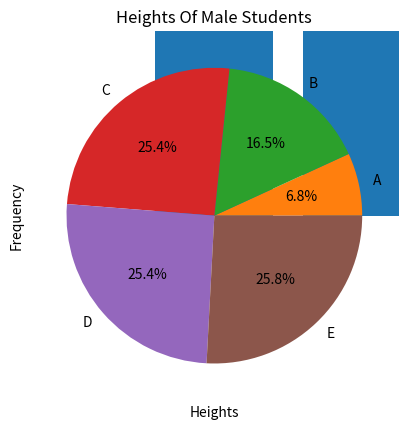

Reproduce this figure in Python. (Note: this script raises an exception after producing the figure.)
#!/usr/bin/python
# -*- coding:utf-8 -*-
# 1.描述性统计是什么？
# https://zh.wikipedia.org/wiki/%E6%8F%8F%E8%BF%B0%E7%BB%9F%E8%AE%A1%E5%AD%A6
# http://www.cnblogs.com/jasonfreak/p/5441512.html 文章出处

# 2.使用NumPy和SciPy进行数值分析

# 2.1 基本概念
# 与Python中原生的List类型不同，Numpy中用ndarray类型来描述一组数据
from numpy import array
from numpy.random import normal, randint

# 使用List来创造一组数据
data = [1, 2, 3]
# 使用ndarray来创造一组数据
data = array([1, 2, 3])
# 创造一组服从正态分布的定量数据
data = normal(0, 10, size=10)
# 创造一组服从均匀分布的定性数据
data = randint(0, 10, size=10)

# 2.2 中心位置（均值、中位数、众数）
# 数据的中心位置是我们最容易想到的数据特征。借由中心位置，我们可以知道数据的一个平均情况，
# 如果要对新数据进行预测，那么平均情况是非常直观地选择。数据的中心位置可分为均值（Mean），中位数（Median）
# ，众数（Mode）。其中均值和中位数用于定量的数据，众数用于定性的数据。

# 均值相对中位数来说，包含的信息量更大，但是容易受异常的影响。使用NumPy计算均值与中位数：
from numpy import mean, median

# 计算均值
mean(data)
# 计算中位数
median(data)

# 对于定性数据来说，众数是出现次数最多的值，使用SciPy计算众数：
from scipy.stats import mode

# 计算众数
mode(data)

# 2.3 发散程度（极差、方差、标准差、变异系数）
# 对数据的中心位置有所了解以后，一般我们会想要知道数据以中心位置为标准有多发散。如果以中心位置来预测新数据，那么发散程度决定了预测的准确性。
# 数据的发散程度可用极差（PTP）、方差（Variance）、标准差（STD）、变异系数（CV）来衡量

# 极差是只考虑了最大值和最小值的发散程度指标，相对来说，方差包含了更多的信息，标准差基于方差但是与原始数据同量级，
# 变异系数基于标准差但是进行了无量纲处理。使用NumPy计算极差、方差、标准差和变异系数：
from numpy import mean, ptp, var, std

# 极差
ptp(data)
# 方差
var(data)
# 标准差
std(data)
# 变异系数
mean(data) / std(data)

# 2.4 偏差程度（z-分数）
# 之前提到均值容易受异常值影响，那么如何衡量偏差，偏差到多少算异常是两个必须要解决的问题。定义z-分数（Z-Score）为测量值距均值相差的标准差数目：
# 当标准差不为0且不为较接近于0的数时，z-分数是有意义的，使用NumPy计算z-分数
from numpy import mean, std

# 计算第一个值的z-分数
(data[0] - mean(data)) / std(data)

# 2.5 相关程度
# 有两组数据时，我们关心这两组数据是否相关，相关程度有多少。用协方差（COV）和相关系数（CORRCOEF）来衡量相关程度

# 协方差的绝对值越大表示相关程度越大，协方差为正值表示正相关，负值为负相关，0为不相关。相关系数是基于协方差但进行了无量纲处理。使用NumPy计算协方差和相关系数
from numpy import array, cov, corrcoef

data1 = [1, 2, 3]
data2 = [4, 5, 6]
data = array([data1, data2])
# 计算两组数的协方差
# 参数bias=1表示结果需要除以N，否则只计算了分子部分
# 返回结果为矩阵，第i行第j列的数据表示第i组数与第j组数的协方差。对角线为方差
cov(data, bias=1)
# 计算两组数的相关系数
# 返回结果为矩阵，第i行第j列的数据表示第i组数与第j组数的相关系数。对角线为1
corrcoef(data)

# 2.6 回顾
# numpy	array	创造一组数
# numpy.random	normal	创造一组服从正态分布的定量数
# numpy.random	randint	创造一组服从均匀分布的定性数
# numpy	mean	计算均值
# numpy	median	计算中位数
# scipy.stats	mode	计算众数
# numpy	ptp	计算极差
# numpy	var	计算方差
# numpy	std	计算标准差
# numpy	cov	计算协方差
# numpy	corrcoef	计算相关系数


# 3 使用Matplotlib进行图分析
# 3.1 基本概念
# 使用图分析可以更加直观地展示数据的分布（频数分析）和关系（关系分析）。柱状图和饼形图是对定性数据进行频数分析的常用工具，
# 使用前需将每一类的频数计算出来。直方图和累积曲线是对定量数据进行频数分析的常用工具，直方图对应密度函数而累积曲线对应分布函数。
# 散点图可用来对两组数据的关系进行描述。在没有分析目标时，需要对数据进行探索性的分析，箱形图将帮助我们完成这一任务。

# 在此，我们使用一组容量为10000的男学生身高，体重，成绩数据来讲解如何使用Matplotlib绘制以上图形，创建数据的代码如下
from numpy import array
from numpy.random import normal


def genData():
    heights = []
    weights = []
    grades = []
    N = 10000

    for i in range(N):
        while True:
            # 身高服从均值172，标准差为6的正态分布
            height = normal(172, 6)
            if 0 < height: break
        while True:
            # 体重由身高作为自变量的线性回归模型产生，误差服从标准正态分布
            weight = (height - 80) * 0.7 + normal(0, 1)
            if 0 < weight: break
        while True:
            # 分数服从均值为70，标准差为15的正态分布
            score = normal(70, 15)
            if 0 <= score and score <= 100:
                grade = 'E' if score < 60 else (
                    'D' if score < 70 else ('C' if score < 80 else ('B' if score < 90 else 'A')))
                break
        heights.append(height)
        weights.append(weight)
        grades.append(grade)
    return array(heights), array(weights), array(grades)


heights, weights, grades = genData()

# 3.2 频数分析
# 3.2.1 定性分析（柱状图、饼形图）
# 柱状图是以柱的高度来指代某种类型的频数，使用Matplotlib对成绩这一定性变量绘制柱状图的代码如下：
from matplotlib import pyplot


# 绘制柱状图
def drawBar(grades):
    xticks = ['A', 'B', 'C', 'D', 'E']
    gradeGroup = {}
    # 对每一类成绩进行频数统计
    for grade in grades:
        gradeGroup[grade] = gradeGroup.get(grade, 0) + 1
    # 创建柱状图
    # 第一个参数为柱的横坐标
    # 第二个参数为柱的高度
    # 参数align为柱的对齐方式，以第一个参数为参考标准
    pyplot.bar(range(5), [gradeGroup.get(xtick, 0) for xtick in xticks], align='center')

    # 设置柱的文字说明
    # 第一个参数为文字说明的横坐标
    # 第二个参数为文字说明的内容
    pyplot.xticks(range(5), xticks)

    # 设置横坐标的文字说明
    pyplot.xlabel('Grade')
    # 设置纵坐标的文字说明
    pyplot.ylabel('Frequency')
    # 设置标题
    pyplot.title('Grades Of Male Students')
    # 绘图
    pyplot.show()


drawBar(grades)

# 而饼形图是以扇形的面积来指代某种类型的频率，使用Matplotlib对成绩这一定性变量绘制饼形图的代码如下
from matplotlib import pyplot


# 绘制饼形图
def drawPie(grades):
    labels = ['A', 'B', 'C', 'D', 'E']
    gradeGroup = {}
    for grade in grades:
        gradeGroup[grade] = gradeGroup.get(grade, 0) + 1
    # 创建饼形图
    # 第一个参数为扇形的面积
    # labels参数为扇形的说明文字
    # autopct参数为扇形占比的显示格式
    pyplot.pie([gradeGroup.get(label, 0) for label in labels], labels=labels, autopct='%1.1f%%')
    pyplot.title('Grades Of Male Students')
    pyplot.show()


drawPie(grades)

# 3.2.2 定量分析（直方图、累积曲线）
# 直方图类似于柱状图，是用柱的高度来指代频数，不同的是其将定量数据划分为若干连续的区间，在这些连续的区间上绘制柱
from matplotlib import pyplot


# 绘制直方图
def drawHist(heights):
    # 创建直方图
    # 第一个参数为待绘制的定量数据，不同于定性数据，这里并没有事先进行频数统计
    # 第二个参数为划分的区间个数
    pyplot.hist(heights, 100)
    pyplot.xlabel('Heights')
    pyplot.ylabel('Frequency')
    pyplot.title('Heights Of Male Students')
    pyplot.show()


drawHist(heights)

# 使用Matplotlib对身高这一定量变量绘制累积曲线的代码如下：
from matplotlib import pyplot


# 绘制累积曲线
def drawCumulativeHist(heights):
    # 创建累积曲线
    # 第一个参数为待绘制的定量数据
    # 第二个参数为划分的区间个数
    # normed参数为是否无量纲化
    # histtype参数为'step'，绘制阶梯状的曲线
    # cumulative参数为是否累积
    pyplot.hist(heights, 20, normed=True, histtype='step', cumulative=True)
    pyplot.xlabel('Heights')
    pyplot.ylabel('Frequency')
    pyplot.title('Heights Of Male Students')
    pyplot.show()


drawCumulativeHist(heights)

# 3.3 关系分析（散点图）
# 在散点图中，分别以自变量和因变量作为横纵坐标。当自变量与因变量线性相关时，在散点图中，点近似分布在一条直线上。我们以身高作为自变量，体重作为因变量，讨论身高对体重的影响
# 我们在创建数据时，体重这一变量的确是由身高变量通过线性回归产生
from matplotlib import pyplot


# 绘制散点图
def drawScatter(heights, weights):
    # 创建散点图
    # 第一个参数为点的横坐标
    # 第二个参数为点的纵坐标
    pyplot.scatter(heights, weights)
    pyplot.xlabel('Heights')
    pyplot.ylabel('Weights')
    pyplot.title('Heights & Weights Of Male Students')
    pyplot.show()


drawScatter(heights, weights)

# 3.4 探索分析（箱形图）
# 在不明确数据分析的目标时，我们对数据进行一些探索性的分析，通过我们可以知道数据的中心位置，发散程度以及偏差程度。使用Matplotlib绘制关于身高的箱形图的代码如下：
from matplotlib import pyplot


# 绘制箱形图
# 绘制出来的箱形图中，包含3种信息：
# Q2所指的红线为中位数
# Q1所指的蓝框下侧为下四分位数，Q3所指的蓝框上侧为上四分位数，Q3-Q1为四分为差。四分位差也是衡量数据的发散程度的指标之一。
# 上界线和下界线是距离中位数1.5倍四分位差的线，高于上界线或者低于下界线的数据为异常值。
def drawBox(heights):
    # 创建箱形图
    # 第一个参数为待绘制的定量数据
    # 第二个参数为数据的文字说明
    pyplot.boxplot([heights], labels=['Heights'])
    pyplot.title('Heights Of Male Students')
    pyplot.show()


drawBox(heights)

# 3.5 回顾
# 方法	说明
# bar	柱状图
# pie	饼形图
# hist	直方图&累积曲线
# scatter	散点图
# boxplot	箱形图
# xticks	设置柱的文字说明
# xlabel	横坐标的文字说明
# ylabel	纵坐标的文字说明
# title	标题
# show	绘图

# 4 总结
# 描述性统计是容易操作，直观简洁的数据分析手段。但是由于简单，对多元变量的关系难以描述。现实生活中，自变量通常是多元的：决定体重不仅有身高，
# 还有饮食习惯，肥胖基因等等因素。通过一些高级的数据处理手段，我们可以对多元变量进行处理，
# 例如特征工程中，可以使用互信息方法来选择多个对因变量有较强相关性的自变量作为特征，还可以使用主成分分析法来消除一些冗余的自变量来降低运算复杂度。
